Run: headless pygame with SDL's dummy video driver; simulated clock (each Clock.tick advances the game by its frame time, no real sleeping); random seed 0; keys injected as events and as key.get_pressed() state; no mouse input.
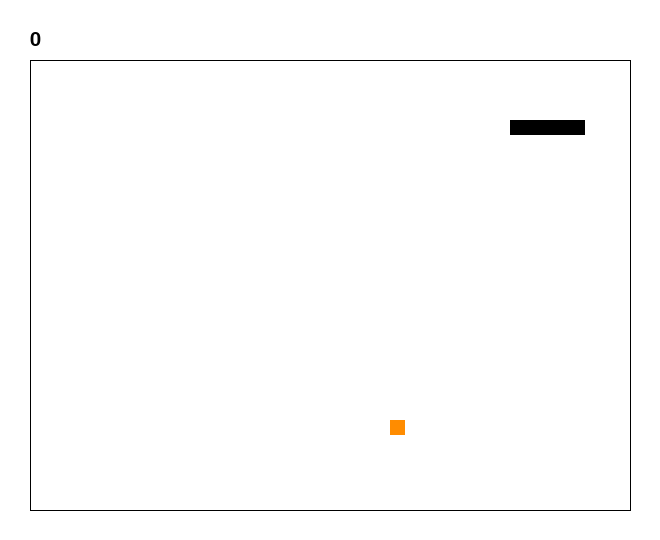
Frame 1 of 4 · flips 1–60 · no input
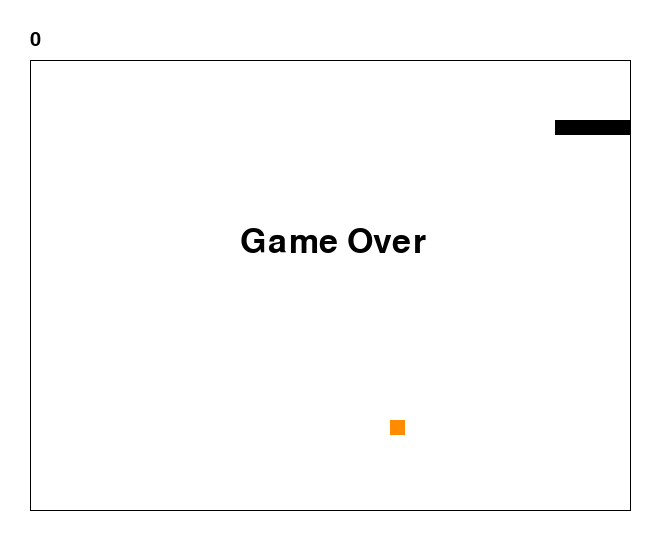
Frame 2 of 4 · flips 61–180 · tapped SPACE, RETURN · held RIGHT (→), D
Frame 3 of 4 · flips 181–300 · held DOWN (↓), S · screen unchanged from frame 2, image omitted
Frame 4 of 4 · flips 301–420 · held LEFT (←), A, UP (↑), W · screen unchanged from frame 3, image omitted

The pygame program that drew these frames:

import pygame, sys, random
from pygame.locals import *

# 颜色配置
snake_color = pygame.Color("#000000")
food_color = pygame.Color("#FF8C00")
background_color = pygame.Color("#FFFFFF")
text_color = pygame.Color("#000000")

speed = 5
# 长度单位
pixel = 15
line = 44
row = 36
window_width = pixel * line
window_high = pixel * row

point_left_up = [pixel * 2, pixel * 4]
point_left_down = [pixel * 2, pixel * (row - 2)]
point_right_up = [pixel * (line - 2), pixel * 4]
point_right_down = [pixel * (line - 2), pixel * (row - 2)]

# 蛇头位置
snake_head = [pixel * 8, pixel * 8]
# 蛇身
snake_body = [[snake_head[0] - x * pixel, snake_head[1]] for x in range(5)]
# 方向
direction_right = 0
direction_up = 90
direction_left = 180
direction_down = 270
move = {direction_right: [pixel, 0], direction_left: [-pixel, 0],
        direction_up: [0, -pixel], direction_down: [0, pixel]}

# 分数设置
score = 5


def init():
    # 初始化
    pygame.init()
    # new a window
    my_screen = pygame.display.set_mode((window_width, window_high), 0, 32)
    # 设置标题
    pygame.display.set_caption("Greedy Snake")
    return my_screen


# 游戏结束
def game_over():
    pygame.quit()
    sys.exit()


screen = init()
time_clock = pygame.time.Clock()


# 画边线
def draw_box():
    for point in [[point_left_up, point_right_up], [point_right_up, point_right_down],
                  [point_right_down, point_left_down], [point_left_down, point_left_up]]:
        pygame.draw.line(screen, snake_color, point[0], point[1], 1)


def is_alive():
    # 越界 -> game over
    if (snake_head[0] < point_left_up[0] or snake_head[0] > (point_right_down[0] - pixel) or
            snake_head[1] < point_left_up[1] or snake_head[1] > (point_right_down[1]) - pixel):
        return False

    # 头触碰到身体 -> game over
    if snake_head in snake_body:
        return False

    return True


# 随机产生食物
def create_food():
    while True:
        x = random.randint(point_left_up[0] / pixel, point_right_down[0] / pixel - 1) * pixel
        y = random.randint(point_left_up[1] / pixel, point_right_down[1] / pixel - 1) * pixel
        if [x, y] not in snake_body:
            break
    return [x, y]


def draw_snake(food_position):
    # 画蛇
    for point in snake_body:
        pygame.draw.rect(screen, snake_color, Rect(point[0], point[1], pixel, pixel))
    # 画食物
    pygame.draw.rect(screen, food_color, Rect(food_position[0], food_position[1], pixel, pixel))


def display_message(text, color, size, postion):
    font = pygame.font.Font(None, size)
    text = font.render(text, True, color)
    screen.blit(text, postion)
    pygame.display.update()


# 入口函数
def run():
    food_position = create_food()
    current_score = 0
    is_dead = False
    origin_direction = direction_right
    target_direction = origin_direction
    while True:
        # 监听键盘按键 退出 OR 换方向
        for event in pygame.event.get():
            if event.type == pygame.QUIT:
                game_over()
            if event.type == KEYDOWN:
                # 方向键 or asdw 控制方向
                if event.key == K_RIGHT or event.key == K_d:
                    target_direction = direction_right
                if event.key == K_LEFT or event.key == K_a:
                    target_direction = direction_left
                if event.key == K_UP or event.key == K_w:
                    target_direction = direction_up
                if event.key == K_DOWN or event.key == K_s:
                    target_direction = direction_down
                # esc 退出
                if event.key == K_ESCAPE:
                    game_over()
            # 夹角为 90 or 270 可以转换方向
            angle = abs(origin_direction - target_direction)
            if angle == 90 or angle == 270:
                origin_direction = target_direction

        if not is_dead:
            snake_head[0] += move[origin_direction][0]
            snake_head[1] += move[origin_direction][1]

        if not is_dead and is_alive():
            # 按 origin_direction 方向运动
            snake_body.insert(0, list(snake_head))
            # 吃到食物后重新生成
            if snake_head == food_position:
                food_position = create_food()
                current_score += score
            else:
                # 移除最后一格
                snake_body.pop()
        else:
            is_dead = True

        # 画背景
        screen.fill(background_color)
        # 画边框
        draw_box()
        # 画蛇
        draw_snake(food_position)
        # 刷新画面
        pygame.display.update()
        # 更新分数
        display_message(f"{current_score}", text_color, 30, (pixel * 2, pixel * 2))
        if is_dead:
            display_message("Game Over", text_color, 50, (pixel * 16, pixel * 15))
        # 控制游戏速度
        time_clock.tick(speed)


if __name__ == '__main__':
    run()
